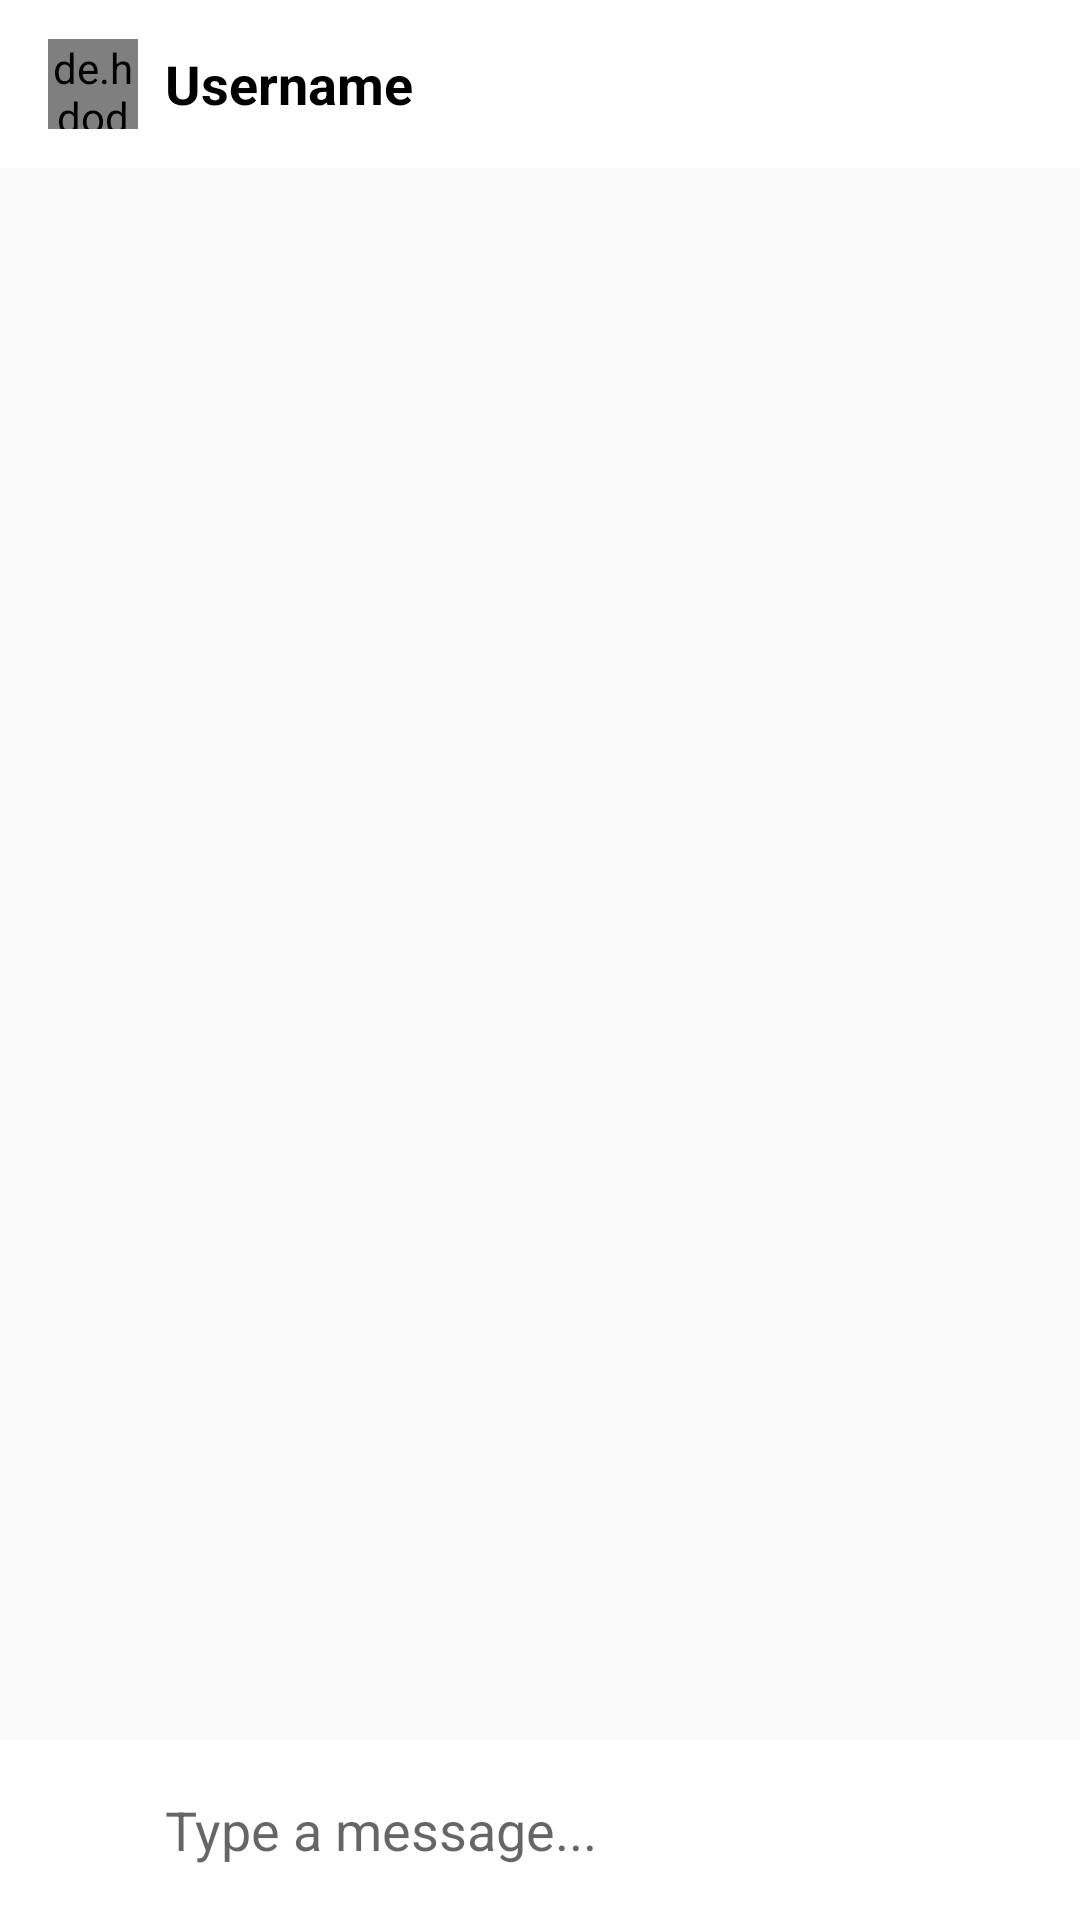

This screen was rendered from an Android layout file. Write that file and the resources it references.
<!-- AndroidManifest.xml: application theme Theme.Design.Light.NoActionBar -->
<!-- res/layout/activity_chat.xml -->
<?xml version="1.0" encoding="utf-8"?>
<RelativeLayout
    xmlns:android="http://schemas.android.com/apk/res/android"
    xmlns:app="http://schemas.android.com/apk/res-auto"
    xmlns:tool="http://schemas.android.com/tools"
    android:layout_width="match_parent"
    android:layout_height="match_parent"
    tool:context=".ChatActivity">

        <androidx.appcompat.widget.Toolbar
            android:layout_width="match_parent"
            android:layout_height="wrap_content"
            android:id="@+id/toolbar"
            android:background="#FFF">

            <de.hdodenhof.circleimageview.CircleImageView
                android:layout_width="30dp"
                android:layout_height="30dp"
                android:id="@+id/profile_image"
                android:src="@drawable/profile_image"
                />

            <TextView
                android:layout_width="wrap_content"
                android:layout_height="wrap_content"
                android:text="Username"
                android:id="@+id/username"
                android:textSize="18sp"
                android:layout_marginLeft="25dp"
                android:textColor="#000"
                android:layout_marginStart="25dp"
                android:textStyle="bold"
                />

        </androidx.appcompat.widget.Toolbar>

    <androidx.recyclerview.widget.RecyclerView
        android:layout_width="match_parent"
        android:layout_height="match_parent"
        android:id="@+id/recycler_chat"
        android:layout_below="@id/toolbar"
        android:layout_above="@id/bottom_chat"
        >

    </androidx.recyclerview.widget.RecyclerView>

    <RelativeLayout
        android:layout_width="match_parent"
        android:layout_height="wrap_content"
        android:background="#FFF"
        android:layout_alignParentBottom="true"
        android:padding="5dp"
        android:id="@+id/bottom_chat">

        <ImageButton
            android:layout_width="50dp"
            android:layout_height="50dp"
            android:layout_alignParentLeft="true"
            android:id="@+id/file_transfer_btn"
            android:background="#FFF"
            />

        <EditText
            android:id="@+id/chat_edit_text"
            android:layout_width="match_parent"
            android:layout_height="wrap_content"
            android:layout_toRightOf="@id/file_transfer_btn"
            android:layout_toLeftOf="@id/send_btn"
            android:hint="Type a message..."
            android:layout_centerVertical="true"
            android:background="@android:color/transparent"
            />

        <ImageButton
            android:layout_width="50dp"
            android:layout_height="50dp"
            android:id="@+id/send_btn"
            android:layout_alignParentRight="true"
            android:background="#FFF"
            />

    </RelativeLayout>

</RelativeLayout>
<!-- resources referenced by this layout -->
<resources>

</resources>
